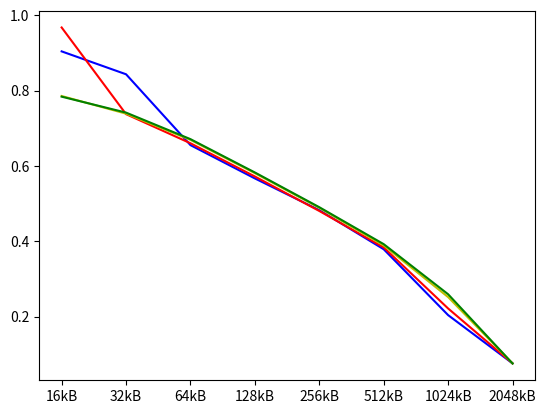

Recreate this plot in Python.
import matplotlib.pyplot as plt
l1= [0.904076,0.843322,0.655291,0.566945,0.482775,0.379011,0.204189,0.076131]
l2= [0.967495,0.737522,0.660255,0.572103,0.480566,0.383827,0.221808,0.076154]
l4= [0.785643,0.738771,0.669230,0.580918,0.488723,0.389179,0.252031,0.076074]
l8= [0.783897,0.741578,0.671182,0.582744,0.490574,0.392534,0.259591,0.075908]
cachesize= ['16kB' ,'32kB','64kB','128kB','256kB','512kB','1024kB','2048kB']
plt.plot(cachesize,l1,'b')
plt.plot(cachesize,l2,'r')
plt.plot(cachesize,l4,'y')
plt.plot(cachesize,l8,'g')
plt.show()